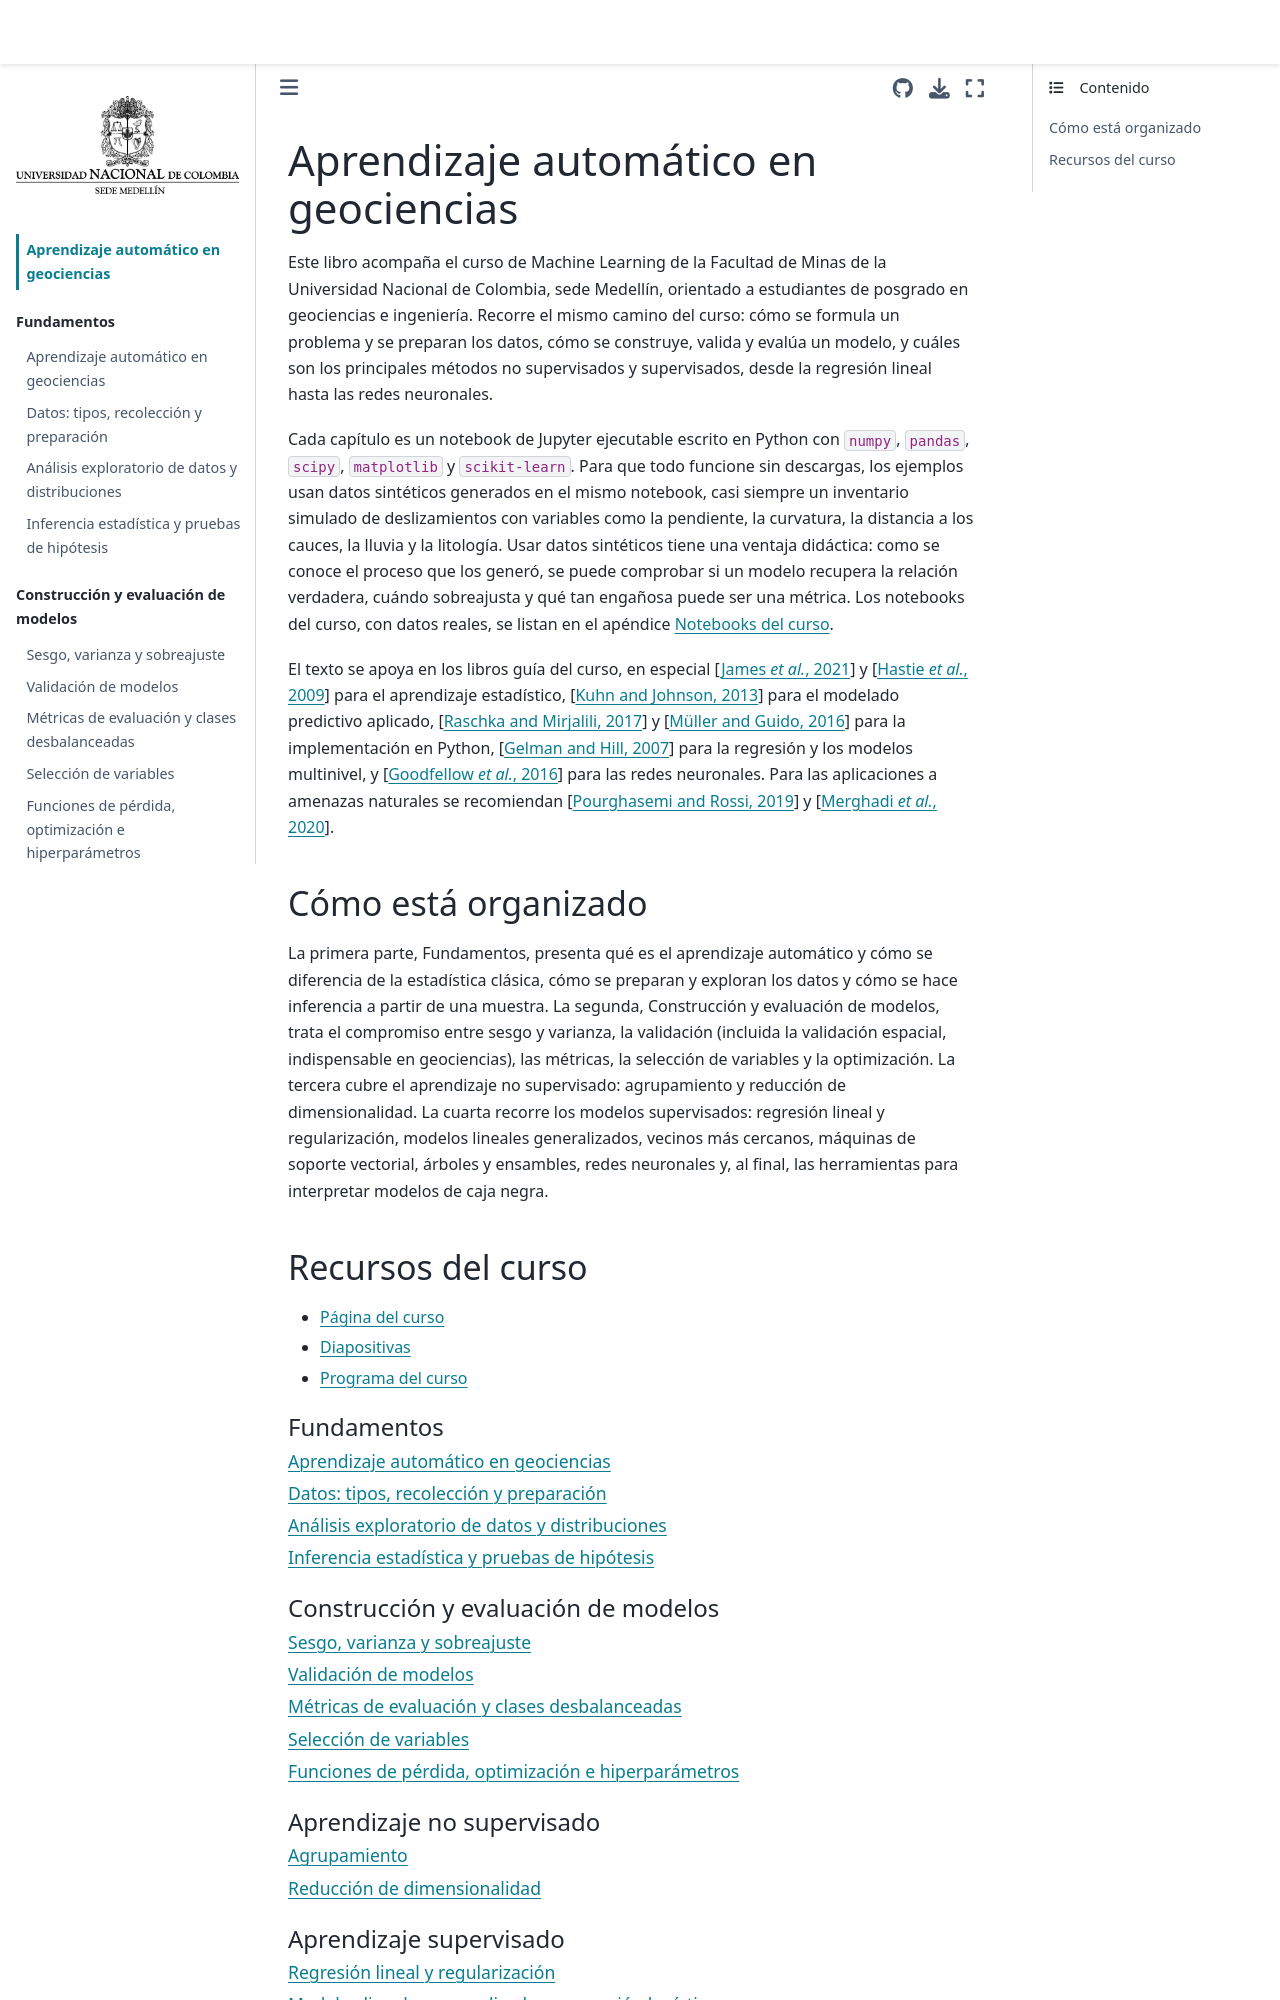

repository: edieraristizabal/MachineLearning · page: libro/intro.html · generator: jekyll

# Aprendizaje automático en geociencias

Este libro acompaña el curso de Machine Learning de la Facultad de Minas de la Universidad Nacional de Colombia, sede Medellín, orientado a estudiantes de posgrado en geociencias e ingeniería. Recorre el mismo camino del curso: cómo se formula un problema y se preparan los datos, cómo se construye, valida y evalúa un modelo, y cuáles son los principales métodos no supervisados y supervisados, desde la regresión lineal hasta las redes neuronales.

Cada capítulo es un notebook de Jupyter ejecutable escrito en Python con `numpy`, `pandas`, `scipy`, `matplotlib` y `scikit-learn`. Para que todo funcione sin descargas, los ejemplos usan datos sintéticos generados en el mismo notebook, casi siempre un inventario simulado de deslizamientos con variables como la pendiente, la curvatura, la distancia a los cauces, la lluvia y la litología. Usar datos sintéticos tiene una ventaja didáctica: como se conoce el proceso que los generó, se puede comprobar si un modelo recupera la relación verdadera, cuándo sobreajusta y qué tan engañosa puede ser una métrica. Los notebooks del curso, con datos reales, se listan en el apéndice {doc}`A_Notebooks`.

El texto se apoya en los libros guía del curso, en especial {cite}`james2021` y {cite}`hastie2009` para el aprendizaje estadístico, {cite}`kuhn2013` para el modelado predictivo aplicado, {cite}`raschka2017` y {cite}`muller2016` para la implementación en Python, {cite}`gelman2007` para la regresión y los modelos multinivel, y {cite}`goodfellow2016` para las redes neuronales. Para las aplicaciones a amenazas naturales se recomiendan {cite}`pourghasemi2019` y {cite}`merghadi2020`.
